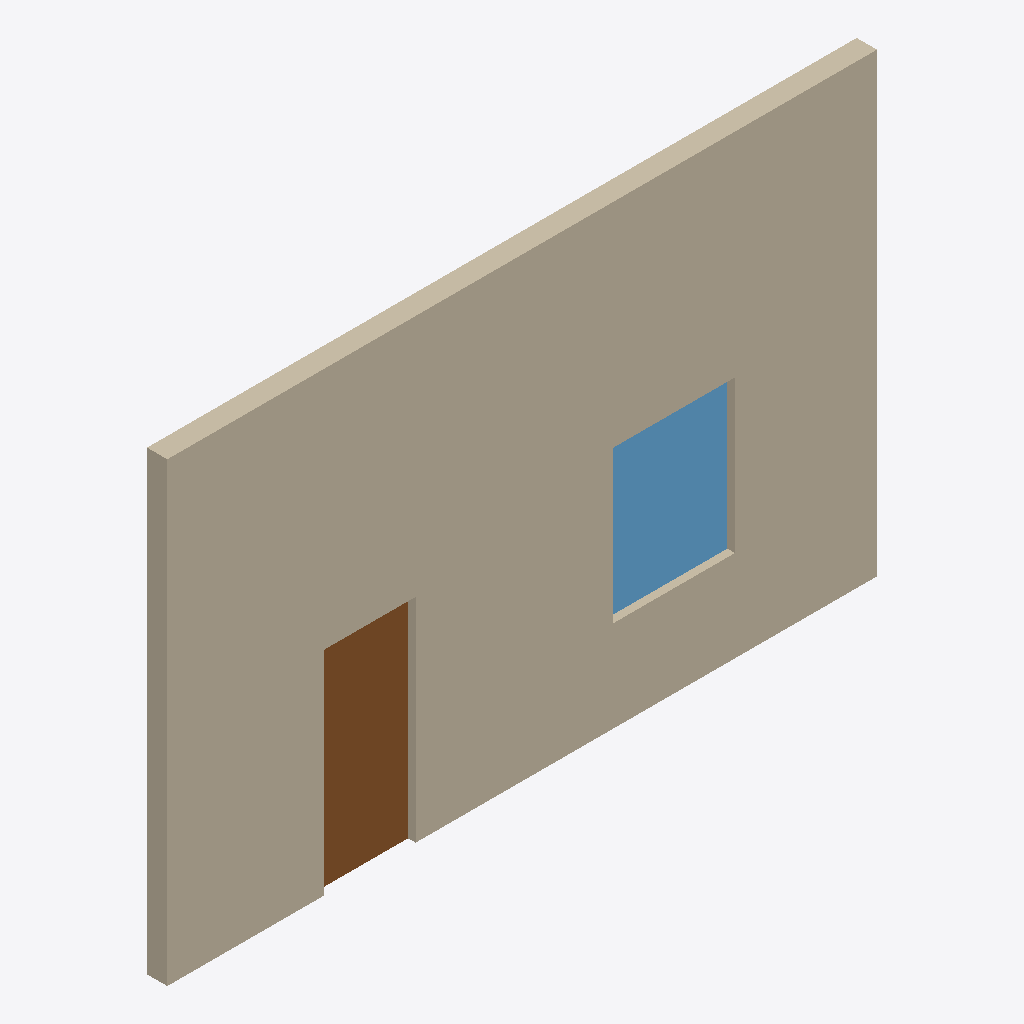
Isometric view of an IFC building model (IFC-SPF (STEP), schema IFC4, length unit millimetre), seen from the south-west, elements coloured by IFC class: 1 wall (beige), 1 door (brown), 1 window (light blue).
Extent 7.0 m × 0.2 m × 4.5 m (x, y, z). Storeys (2): Level 1 at 0.00 m; Level 2 at 3.00 m. Elements (3): 1 IfcDoor, 1 IfcWall, 1 IfcWindow.

HEADER;
FILE_DESCRIPTION(('ViewDefinition [DesignTransferView]'),'2;1');
FILE_NAME('Project.ifc','2026-11-09T12:33:46',(''),(''),'BIMCraft 0.11.0','BIMCraft 0.11.0','');
FILE_SCHEMA(('IFC4'));
ENDSEC;
DATA;
#12=IFCPROJECT('3i1jDTzWmW0cToj_yjHh6X',$,'Project',$,$,$,$,(#4),#11);
#16=IFCSITE('2LIRcmCU9$EnYDDlELPB73',$,'Site',$,$,#15,$,$,.ELEMENT.,$,$,$,$,$);
#20=IFCBUILDING('2ZwFzl2Bcg9az0ELskM3me',$,'Project',$,$,#19,$,$,.ELEMENT.,$,$,$);
#26=IFCBUILDINGSTOREY('3mOFRnGV1ARgaBEUtkZE4D',$,'Level 1',$,$,#25,$,$,.ELEMENT.,0.0);
#30=IFCBUILDINGSTOREY('2MUGrt0nTBXR4vlf_dinnp',$,'Level 2',$,$,#29,$,$,.ELEMENT.,3000.0);
#49=IFCWALL('2zWkemnjbFEvPnCs9u2JYu',$,'Generic - 200mm',$,'Generic - 200mm',#35,#48,'100002',.STANDARD.);
#80=IFCDOOR('1sVH9Y6Fj55BcWusf89YaC',$,'Single 900 x 2100 (2)',$,'Single 900 x 2100 (2)',#76,#79,'1',2100.0,900.0,.DOOR.,.SINGLE_SWING_LEFT.,$);
#109=IFCWINDOW('3jwD8a68r2pe3pSpCu6fO9',$,'Sliding Window:1200 x 1500',$,'Sliding Window:1200 x 1500',#105,#108,'1',1500.0,1200.0,.WINDOW.,.SINGLE_PANEL.,$);
ENDSEC;
